Run: headless pygame with SDL's dummy video driver; simulated clock (each Clock.tick advances the game by its frame time, no real sleeping); random seed 0; keys injected as events and as key.get_pressed() state; no mouse input.
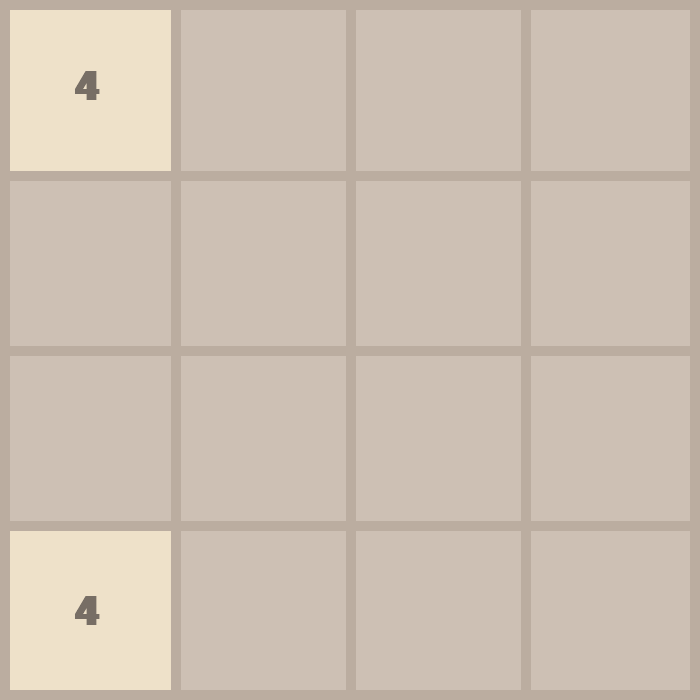
Frame 1 of 4 · flips 1–60 · no input
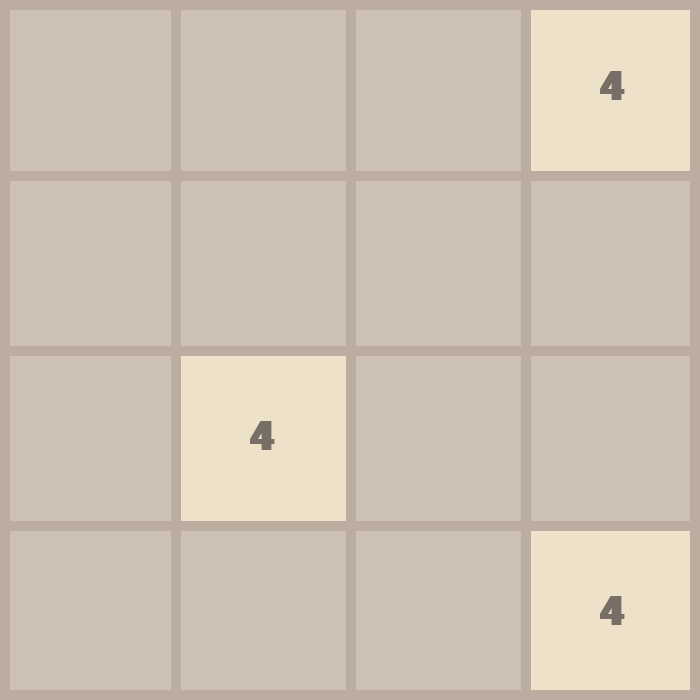
Frame 2 of 4 · flips 61–180 · tapped SPACE, RETURN · held RIGHT (→), D
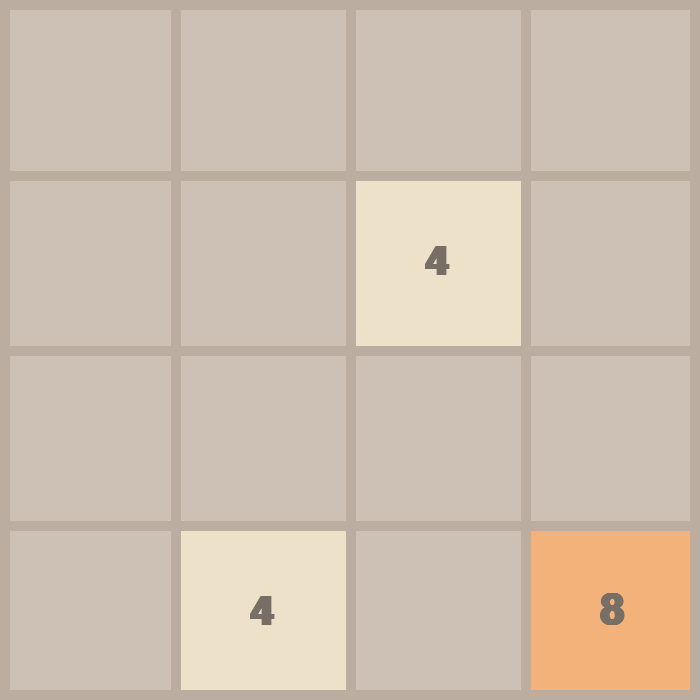
Frame 3 of 4 · flips 181–300 · held DOWN (↓), S
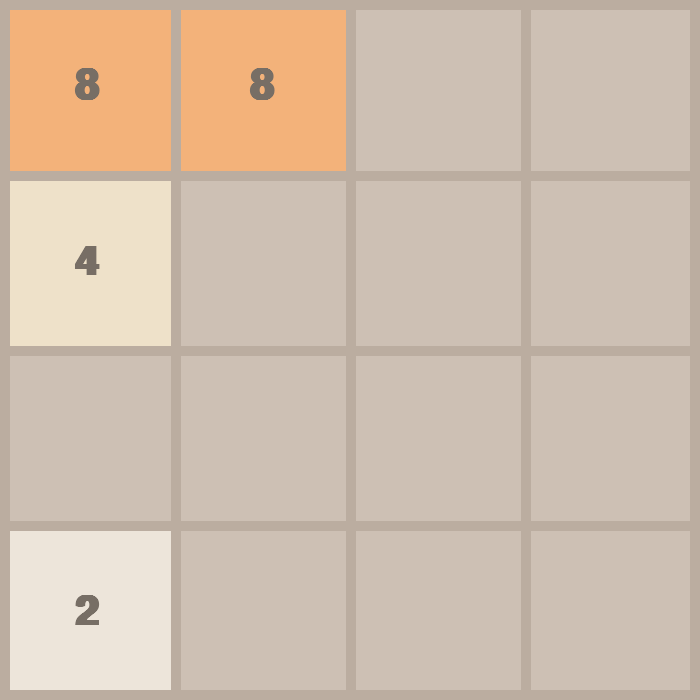
Frame 4 of 4 · flips 301–420 · held LEFT (←), A, UP (↑), W

The pygame program that drew these frames:

import pygame
import random
import math

pygame.init()

FPS = 60
WIDTH, HEIGHT = 700, 700
ROWS, COLS = 4, 4
RECT_HEIGHT = HEIGHT // ROWS
RECT_WIDTH = WIDTH // COLS

OUTLINE_COLOR = (187, 173, 160)
OUTLINE_THICKNESS = 10
BACKGROUND_COLOR = (205, 192, 180)
FONT_COLOR = (119, 110, 101)

FONT = pygame.font.SysFont("comicsans", 60, bold=True)
MOVE_VEL = 40

WINDOW = pygame.display.set_mode((WIDTH, HEIGHT))
pygame.display.set_caption("2048")

class Tile:
    COLORS = [
        (237, 229, 218), (238, 225, 201), (243, 178, 122), (246, 150, 101),
        (247, 124, 95), (247, 95, 59), (237, 208, 115), (237, 204, 99),
        (236, 202, 80),
    ]

    def __init__(self, value, row, col):
        self.value = value
        self.row = row
        self.col = col
        self.x = col * RECT_WIDTH
        self.y = row * RECT_HEIGHT
        self.target_x = self.x
        self.target_y = self.y
        self.merging = False

    def update_pos(self):
        if self.x < self.target_x:
            self.x = min(self.x + MOVE_VEL, self.target_x)
        elif self.x > self.target_x:
            self.x = max(self.x - MOVE_VEL, self.target_x)

        if self.y < self.target_y:
            self.y = min(self.y + MOVE_VEL, self.target_y)
        elif self.y > self.target_y:
            self.y = max(self.y - MOVE_VEL, self.target_y)

    def is_at_target(self):
        return self.x == self.target_x and self.y == self.target_y

    def get_color(self):
        index = min(int(math.log2(self.value)) - 1, len(self.COLORS) - 1)
        return self.COLORS[index]

    def draw(self, window):
        pygame.draw.rect(window, self.get_color(), (self.x, self.y, RECT_WIDTH, RECT_HEIGHT))
        text = FONT.render(str(self.value), 1, FONT_COLOR)
        window.blit(text, (
            self.x + (RECT_WIDTH / 2 - text.get_width() / 2),
            self.y + (RECT_HEIGHT / 2 - text.get_height() / 2)))

    def set_target(self, row, col):
        self.row, self.col = row, col
        self.target_x = col * RECT_WIDTH
        self.target_y = row * RECT_HEIGHT


def draw_grid(window):
    for row in range(1, ROWS):
        y = row * RECT_HEIGHT
        pygame.draw.line(window, OUTLINE_COLOR, (0, y), (WIDTH, y), OUTLINE_THICKNESS)
    for col in range(1, COLS):
        x = col * RECT_WIDTH
        pygame.draw.line(window, OUTLINE_COLOR, (x, 0), (x, HEIGHT), OUTLINE_THICKNESS)
    pygame.draw.rect(window, OUTLINE_COLOR, (0, 0, WIDTH, HEIGHT), OUTLINE_THICKNESS)


def draw(window, tiles):
    window.fill(BACKGROUND_COLOR)
    for tile in tiles:
        tile.draw(window)
    draw_grid(window)
    pygame.display.update()


def get_empty_positions(grid):
    return [(r, c) for r in range(ROWS) for c in range(COLS) if grid[r][c] is None]


def add_random_tile(grid, tiles):
    empty = get_empty_positions(grid)
    if not empty:
        return
    row, col = random.choice(empty)
    new_tile = Tile(random.choice([2, 4]), row, col)
    grid[row][col] = new_tile
    tiles.append(new_tile)


def generate_tiles():
    grid = [[None for _ in range(COLS)] for _ in range(ROWS)]
    tiles = []
    for _ in range(2):
        add_random_tile(grid, tiles)
    return grid, tiles


def compress(grid, tiles, direction):
    moved = False
    new_tiles = []

    for r in range(ROWS):
        line = []
        if direction in ["left", "right"]:
            row = grid[r][:]
            if direction == "right": row.reverse()
        else:
            row = [grid[i][r] for i in range(ROWS)]
            if direction == "down": row.reverse()

        filtered = [tile for tile in row if tile is not None]
        merged = []

        i = 0
        while i < len(filtered):
            if i + 1 < len(filtered) and filtered[i].value == filtered[i + 1].value:
                merged_tile = Tile(filtered[i].value * 2, 0, 0)
                merged.append(merged_tile)
                i += 2
            else:
                merged.append(filtered[i])
                i += 1

        while len(merged) < ROWS:
            merged.append(None)

        if direction == "right" or direction == "down":
            merged.reverse()

        for i in range(ROWS):
            if direction in ["left", "right"]:
                if grid[r][i] != merged[i]: moved = True
                grid[r][i] = merged[i]
                if merged[i]: merged[i].set_target(r, i)
            else:
                if grid[i][r] != merged[i]: moved = True
                grid[i][r] = merged[i]
                if merged[i]: merged[i].set_target(i, r)

    tiles.clear()
    for row in grid:
        for tile in row:
            if tile: tiles.append(tile)
    return moved


def animate_tiles(tiles, window):
    animating = True
    clock = pygame.time.Clock()
    while animating:
        clock.tick(FPS)
        animating = False
        for tile in tiles:
            tile.update_pos()
            if not tile.is_at_target():
                animating = True
        draw(window, tiles)


def main(window):
    grid, tiles = generate_tiles()
    run = True
    clock = pygame.time.Clock()

    while run:
        clock.tick(FPS)
        for event in pygame.event.get():
            if event.type == pygame.QUIT:
                run = False

            if event.type == pygame.KEYDOWN:
                if event.key in [pygame.K_LEFT, pygame.K_RIGHT, pygame.K_UP, pygame.K_DOWN]:
                    direction = {
                        pygame.K_LEFT: "left",
                        pygame.K_RIGHT: "right",
                        pygame.K_UP: "up",
                        pygame.K_DOWN: "down"
                    }[event.key]

                    moved = compress(grid, tiles, direction)
                    animate_tiles(tiles, window)
                    if moved:
                        add_random_tile(grid, tiles)
        draw(window, tiles)

    pygame.quit()

if __name__ == "__main__":
    main(WINDOW)
